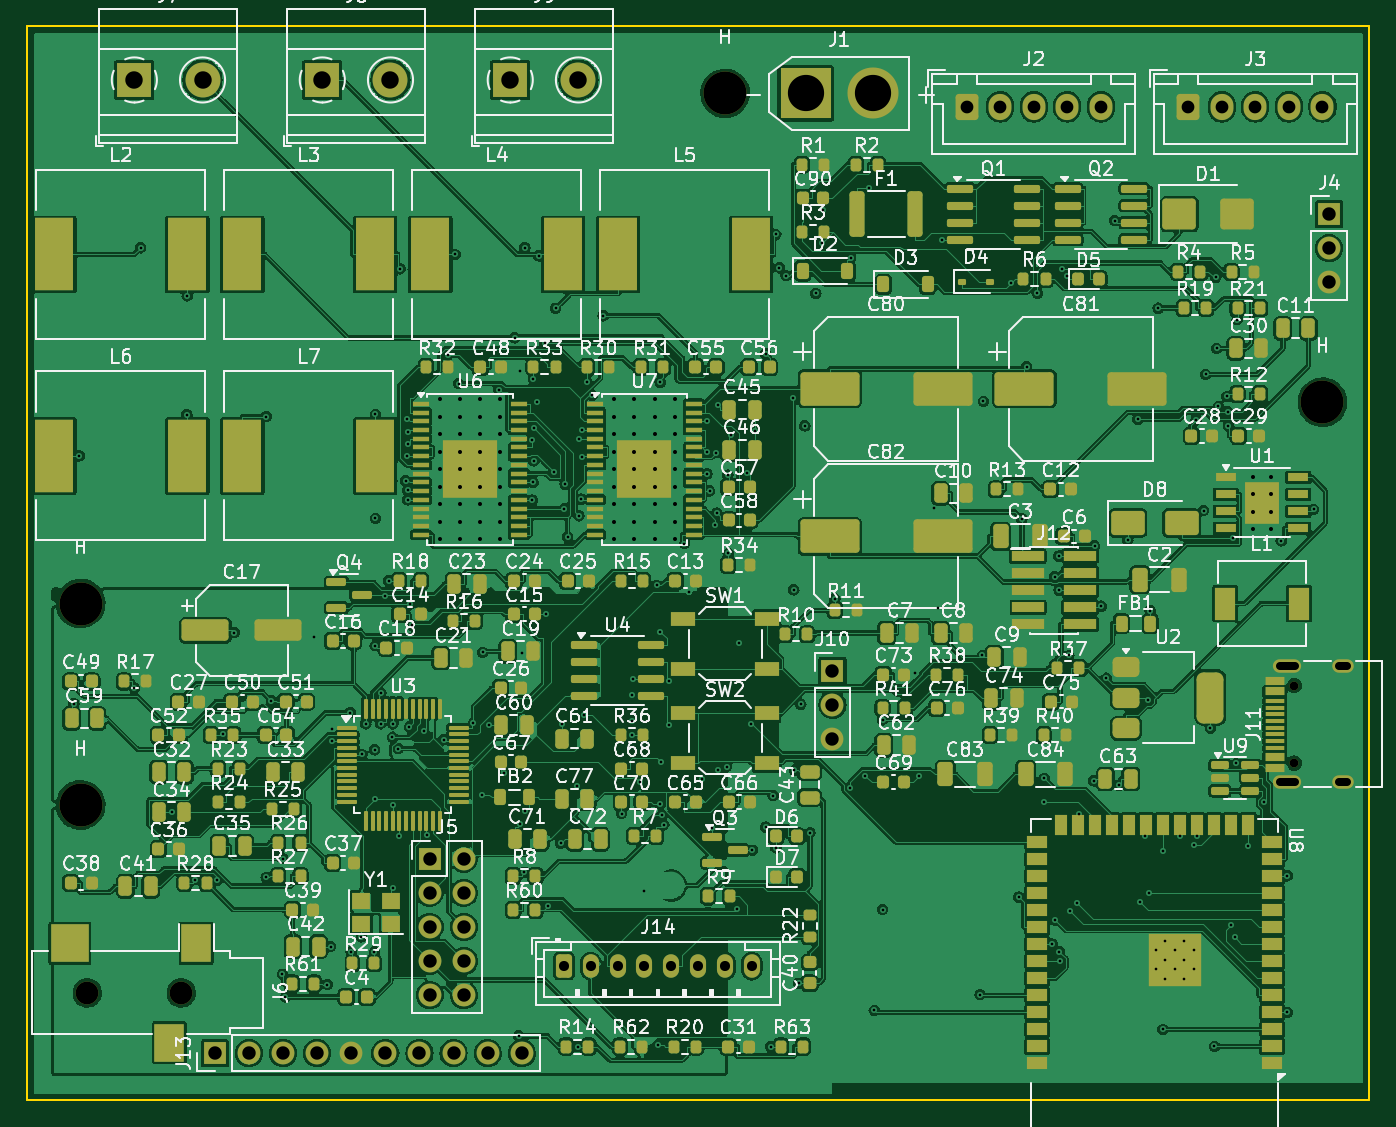
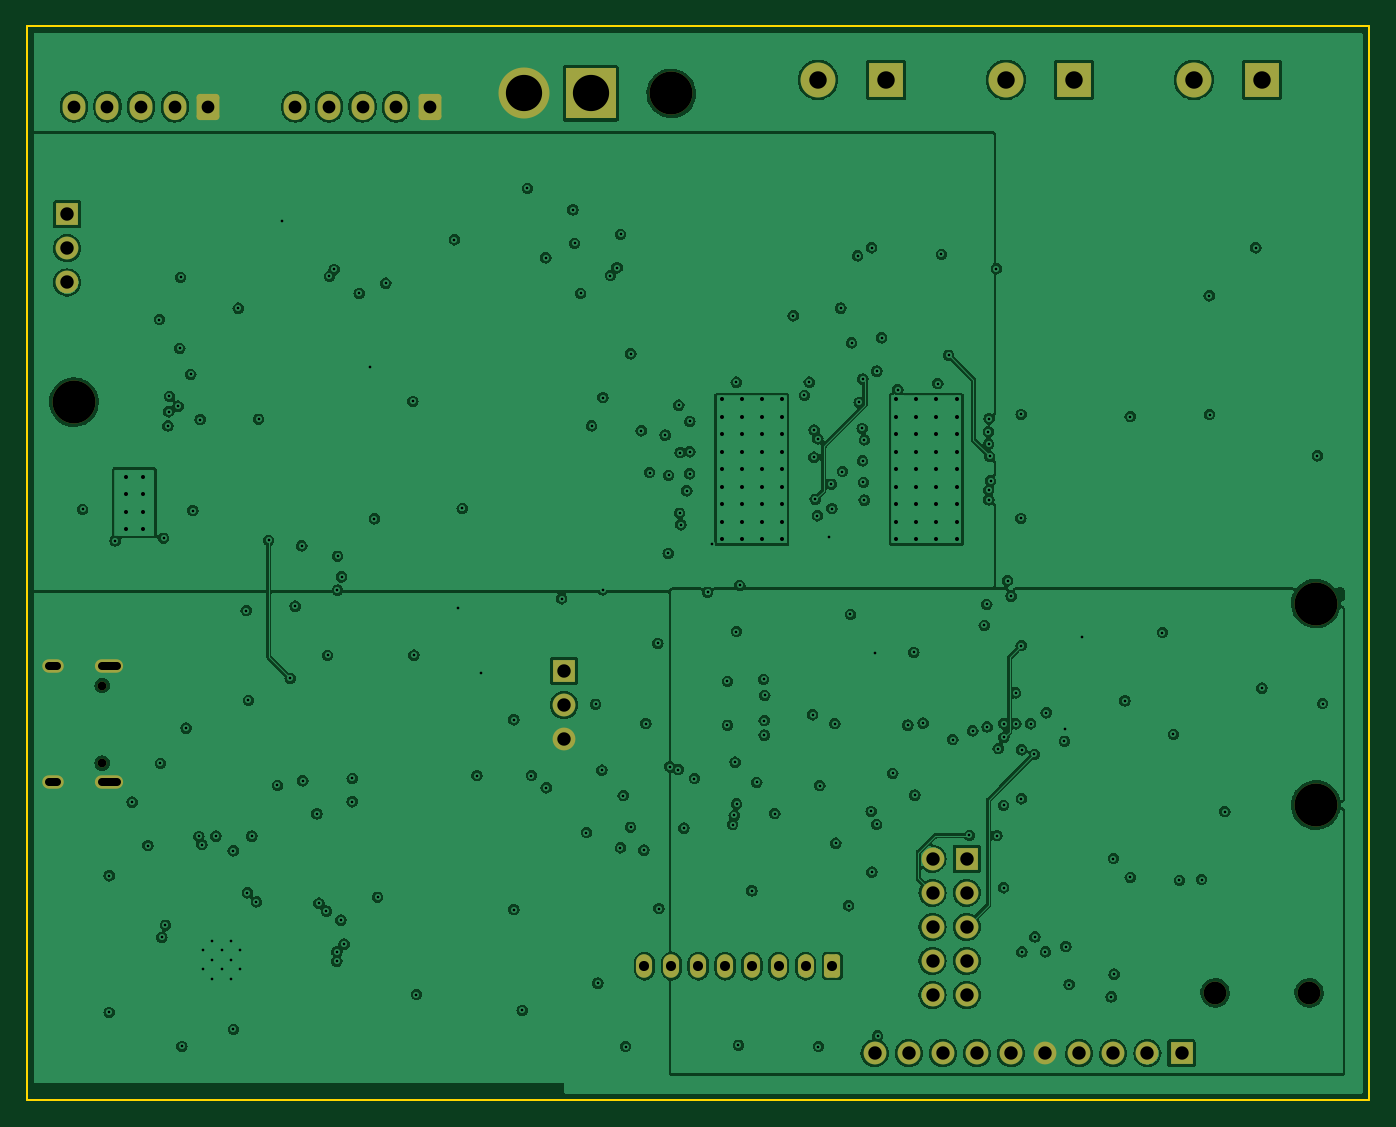
Circuit board: 11 layer files. Board 100.0 x 80.0 mm.
- bottom_copper: main-board-B_Cu.gbl (290851 bytes)
- bottom_mask: main-board-B_Mask.gbs (3762 bytes)
- paste: main-board-B_Paste.gbp (517 bytes)
- bottom_silk: main-board-B_Silkscreen.gbo (518 bytes)
- outline: main-board-Edge_Cuts.gm1 (689 bytes)
- top_copper: main-board-F_Cu.gtl (808499 bytes)
- top_mask: main-board-F_Mask.gts (24714 bytes)
- paste: main-board-F_Paste.gtp (22635 bytes)
- top_silk: main-board-F_Silkscreen.gto (297549 bytes)
- drill: main-board-NPTH.drl (583 bytes)
- drill: main-board-PTH.drl (6523 bytes)

=== bottom_copper: main-board-B_Cu.gbl (290851 bytes, source omitted) ===
=== bottom_mask: main-board-B_Mask.gbs ===
G04 #@! TF.GenerationSoftware,KiCad,Pcbnew,7.0.11+dfsg-1build4*
G04 #@! TF.CreationDate,2026-07-08T08:34:57+00:00*
G04 #@! TF.ProjectId,main-board,6d61696e-2d62-46f6-9172-642e6b696361,rev?*
G04 #@! TF.SameCoordinates,Original*
G04 #@! TF.FileFunction,Soldermask,Bot*
G04 #@! TF.FilePolarity,Negative*
%FSLAX46Y46*%
G04 Gerber Fmt 4.6, Leading zero omitted, Abs format (unit mm)*
G04 Created by KiCad (PCBNEW 7.0.11+dfsg-1build4) date 2026-07-08 08:34:57*
%MOMM*%
%LPD*%
G01*
G04 APERTURE LIST*
G04 Aperture macros list*
%AMRoundRect*
0 Rectangle with rounded corners*
0 $1 Rounding radius*
0 $2 $3 $4 $5 $6 $7 $8 $9 X,Y pos of 4 corners*
0 Add a 4 corners polygon primitive as box body*
4,1,4,$2,$3,$4,$5,$6,$7,$8,$9,$2,$3,0*
0 Add four circle primitives for the rounded corners*
1,1,$1+$1,$2,$3*
1,1,$1+$1,$4,$5*
1,1,$1+$1,$6,$7*
1,1,$1+$1,$8,$9*
0 Add four rect primitives between the rounded corners*
20,1,$1+$1,$2,$3,$4,$5,0*
20,1,$1+$1,$4,$5,$6,$7,0*
20,1,$1+$1,$6,$7,$8,$9,0*
20,1,$1+$1,$8,$9,$2,$3,0*%
G04 Aperture macros list end*
%ADD10R,1.700000X1.700000*%
%ADD11O,1.700000X1.700000*%
%ADD12C,3.200000*%
%ADD13C,1.700000*%
%ADD14RoundRect,0.250000X-0.600000X-0.725000X0.600000X-0.725000X0.600000X0.725000X-0.600000X0.725000X0*%
%ADD15O,1.700000X1.950000*%
%ADD16R,2.600000X2.600000*%
%ADD17C,2.600000*%
%ADD18RoundRect,0.250000X-0.350000X-0.625000X0.350000X-0.625000X0.350000X0.625000X-0.350000X0.625000X0*%
%ADD19O,1.200000X1.750000*%
%ADD20C,0.650000*%
%ADD21O,2.100000X1.000000*%
%ADD22O,1.600000X1.000000*%
%ADD23R,3.800000X3.800000*%
%ADD24C,3.800000*%
G04 APERTURE END LIST*
D10*
G04 #@! TO.C,J10*
X60000000Y-48000000D03*
D11*
X60000000Y-50540000D03*
X60000000Y-53080000D03*
G04 #@! TD*
D12*
G04 #@! TO.C,H*
X96500000Y-28000000D03*
G04 #@! TD*
D10*
G04 #@! TO.C,J4*
X97000000Y-14000000D03*
D11*
X97000000Y-16540000D03*
X97000000Y-19080000D03*
G04 #@! TD*
D10*
G04 #@! TO.C,J13*
X14000000Y-76500000D03*
D11*
X16540000Y-76500000D03*
X19080000Y-76500000D03*
X21620000Y-76500000D03*
X24160000Y-76500000D03*
X26700000Y-76500000D03*
X29240000Y-76500000D03*
X31780000Y-76500000D03*
X34320000Y-76500000D03*
X36860000Y-76500000D03*
G04 #@! TD*
D13*
G04 #@! TO.C,J6*
X11500000Y-72000000D03*
X4500000Y-72000000D03*
G04 #@! TD*
D14*
G04 #@! TO.C,J3*
X86500000Y-6000000D03*
D15*
X89000000Y-6000000D03*
X91500000Y-6000000D03*
X94000000Y-6000000D03*
X96500000Y-6000000D03*
G04 #@! TD*
D16*
G04 #@! TO.C,J7*
X8000000Y-4000000D03*
D17*
X13080000Y-4000000D03*
G04 #@! TD*
D18*
G04 #@! TO.C,J14*
X40000000Y-70000000D03*
D19*
X42000000Y-70000000D03*
X44000000Y-70000000D03*
X46000000Y-70000000D03*
X48000000Y-70000000D03*
X50000000Y-70000000D03*
X52000000Y-70000000D03*
X54000000Y-70000000D03*
G04 #@! TD*
D12*
G04 #@! TO.C,H*
X4000000Y-43000000D03*
G04 #@! TD*
D20*
G04 #@! TO.C,J11*
X94400000Y-54890000D03*
X94400000Y-49110000D03*
D21*
X93870000Y-56320000D03*
D22*
X98050000Y-56320000D03*
D21*
X93870000Y-47680000D03*
D22*
X98050000Y-47680000D03*
G04 #@! TD*
D12*
G04 #@! TO.C,H*
X52000000Y-5000000D03*
G04 #@! TD*
D16*
G04 #@! TO.C,J9*
X36000000Y-4000000D03*
D17*
X41080000Y-4000000D03*
G04 #@! TD*
D14*
G04 #@! TO.C,J2*
X70000000Y-6000000D03*
D15*
X72500000Y-6000000D03*
X75000000Y-6000000D03*
X77500000Y-6000000D03*
X80000000Y-6000000D03*
G04 #@! TD*
D16*
G04 #@! TO.C,J8*
X22000000Y-4000000D03*
D17*
X27080000Y-4000000D03*
G04 #@! TD*
D23*
G04 #@! TO.C,J1*
X58000000Y-5000000D03*
D24*
X63000000Y-5000000D03*
G04 #@! TD*
D12*
G04 #@! TO.C,H*
X4000000Y-58000000D03*
G04 #@! TD*
D10*
G04 #@! TO.C,J5*
X30000000Y-62000000D03*
D11*
X32540000Y-62000000D03*
X30000000Y-64540000D03*
X32540000Y-64540000D03*
X30000000Y-67080000D03*
X32540000Y-67080000D03*
X30000000Y-69620000D03*
X32540000Y-69620000D03*
X30000000Y-72160000D03*
X32540000Y-72160000D03*
G04 #@! TD*
M02*

=== paste: main-board-B_Paste.gbp ===
G04 #@! TF.GenerationSoftware,KiCad,Pcbnew,7.0.11+dfsg-1build4*
G04 #@! TF.CreationDate,2026-07-08T08:34:57+00:00*
G04 #@! TF.ProjectId,main-board,6d61696e-2d62-46f6-9172-642e6b696361,rev?*
G04 #@! TF.SameCoordinates,Original*
G04 #@! TF.FileFunction,Paste,Bot*
G04 #@! TF.FilePolarity,Positive*
%FSLAX46Y46*%
G04 Gerber Fmt 4.6, Leading zero omitted, Abs format (unit mm)*
G04 Created by KiCad (PCBNEW 7.0.11+dfsg-1build4) date 2026-07-08 08:34:57*
%MOMM*%
%LPD*%
G01*
G04 APERTURE LIST*
G04 APERTURE END LIST*
M02*

=== bottom_silk: main-board-B_Silkscreen.gbo ===
G04 #@! TF.GenerationSoftware,KiCad,Pcbnew,7.0.11+dfsg-1build4*
G04 #@! TF.CreationDate,2026-07-08T08:34:57+00:00*
G04 #@! TF.ProjectId,main-board,6d61696e-2d62-46f6-9172-642e6b696361,rev?*
G04 #@! TF.SameCoordinates,Original*
G04 #@! TF.FileFunction,Legend,Bot*
G04 #@! TF.FilePolarity,Positive*
%FSLAX46Y46*%
G04 Gerber Fmt 4.6, Leading zero omitted, Abs format (unit mm)*
G04 Created by KiCad (PCBNEW 7.0.11+dfsg-1build4) date 2026-07-08 08:34:57*
%MOMM*%
%LPD*%
G01*
G04 APERTURE LIST*
G04 APERTURE END LIST*
M02*

=== outline: main-board-Edge_Cuts.gm1 ===
G04 #@! TF.GenerationSoftware,KiCad,Pcbnew,7.0.11+dfsg-1build4*
G04 #@! TF.CreationDate,2026-07-08T08:34:57+00:00*
G04 #@! TF.ProjectId,main-board,6d61696e-2d62-46f6-9172-642e6b696361,rev?*
G04 #@! TF.SameCoordinates,Original*
G04 #@! TF.FileFunction,Profile,NP*
%FSLAX46Y46*%
G04 Gerber Fmt 4.6, Leading zero omitted, Abs format (unit mm)*
G04 Created by KiCad (PCBNEW 7.0.11+dfsg-1build4) date 2026-07-08 08:34:57*
%MOMM*%
%LPD*%
G01*
G04 APERTURE LIST*
G04 #@! TA.AperFunction,Profile*
%ADD10C,0.150000*%
G04 #@! TD*
G04 APERTURE END LIST*
D10*
X100000000Y0D02*
X100000000Y-80000000D01*
X0Y-80000000D02*
X0Y0D01*
X0Y0D02*
X100000000Y0D01*
X100000000Y-80000000D02*
X0Y-80000000D01*
M02*

=== top_copper: main-board-F_Cu.gtl (808499 bytes, source omitted) ===
=== top_mask: main-board-F_Mask.gts (24714 bytes, source omitted) ===
=== paste: main-board-F_Paste.gtp (22635 bytes, source omitted) ===
=== top_silk: main-board-F_Silkscreen.gto (297549 bytes, source omitted) ===
=== drill: main-board-NPTH.drl ===
M48
; DRILL file {KiCad 7.0.11+dfsg-1build4} date Wed Jul  8 08:34:58 2026
; FORMAT={-:-/ absolute / metric / decimal}
; #@! TF.CreationDate,2026-07-08T08:34:58+00:00
; #@! TF.GenerationSoftware,Kicad,Pcbnew,7.0.11+dfsg-1build4
; #@! TF.FileFunction,NonPlated,1,4,NPTH
FMAT,2
METRIC
; #@! TA.AperFunction,NonPlated,NPTH,ComponentDrill
T1C0.650
; #@! TA.AperFunction,NonPlated,NPTH,ComponentDrill
T2C1.700
; #@! TA.AperFunction,NonPlated,NPTH,ComponentDrill
T3C3.200
%
G90
G05
T1
X94.4Y-49.11
X94.4Y-54.89
T2
X4.5Y-72.0
X11.5Y-72.0
T3
X4.0Y-43.0
X4.0Y-58.0
X52.0Y-5.0
X96.5Y-28.0
M30

=== drill: main-board-PTH.drl (6523 bytes, source omitted) ===
